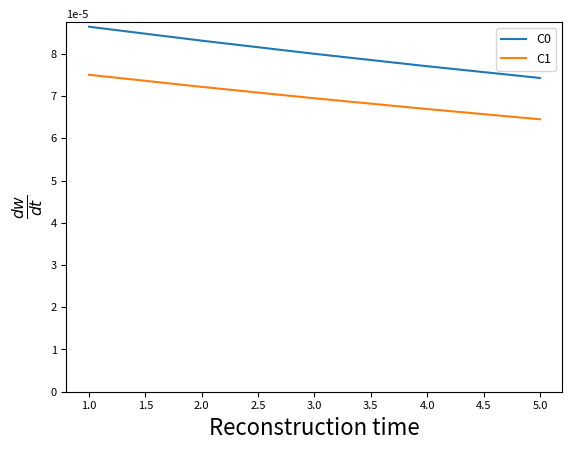

This chart was generated by the following Python code: (Note: this script raises an exception after producing the figure.)
import matplotlib.pyplot as plt
import math

params = {'savefig.bbox': 'tight',
          'xtick.labelsize': 8,
          'ytick.labelsize': 8,
          'legend.fontsize': 9,
          'legend.facecolor': 'white',
          'legend.fancybox': True
          }
font = {'family':'sans serif', 'size':16}
plt.rcParams.update(params)
plt.rc('font', **font)

#######################
_rho = 0.06
_eta = 1.5

_k   = [  100,   100]
_v   = [0.5, 0.5]
_fa  = [0.25, 0.25]
_pi  = [0.336,  0.50]
#######################

t_reco = [1,2,3,4,5] 
dwdt = [[],[]]
for _rt in t_reco:
    
    dwdt[0].append(math.log(20)*_k[0]**(1-_eta)*_v[0]*_fa[0]*(_pi[0]/_rho-_v[0]*_fa[0]*(_rt*_pi[0]+math.log(20))/(_rt*_pi[0]+math.log(20)))**(-_eta)*(_pi[0]-_rho)/(_rt*_rho+math.log(20))**2)
    dwdt[1].append(math.log(20)*_k[1]**(1-_eta)*_v[0]*_fa[1]*(_pi[1]/_rho-_v[0]*_fa[1]*(_rt*_pi[1]+math.log(20))/(_rt*_pi[1]+math.log(20)))**(-_eta)*(_pi[1]-_rho)/(_rt*_rho+math.log(20))**2)

plt.plot(t_reco,dwdt[0],label='C0')
plt.plot(t_reco,dwdt[1],label='C1')
plt.draw()
plt.legend()

plt.xlabel('Reconstruction time')
plt.ylabel(r'$\frac{dw}{dt}$')
plt.ylim(0)

fig = plt.gcf()
fig.savefig('/Users/<user>/Desktop/BANK/hh_resilience_model/check_plots/dwdt.pdf',format='pdf')

